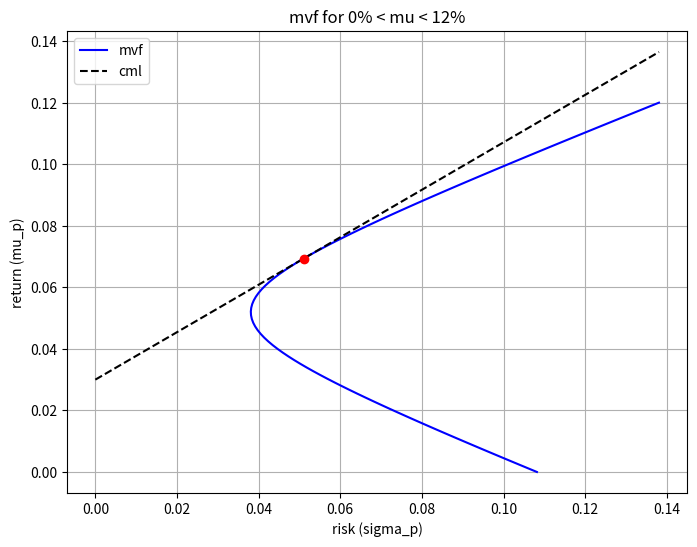

Python code for this plot:
#------------------------------------------#
#     Q7.1: calculating vectors a and b    #
#------------------------------------------#

import numpy as np
import matplotlib.pyplot as plt

# given asset parameters

mu = np.array([0.05, 0.06, 0.03])
sigma = np.array([0.06, 0.08, 0.10])
rho = np.array([[1, 0.95, 0.9], [0.95, 1, 0.8], [0.9, 0.8, 1]])
u = np.ones(3)

# convert correlation matrix to covariance

C = np.outer(sigma, sigma) * rho
C_inv = np.linalg.inv(C)

# build and calculate D

muT_Cinv_mu = mu.T @ C_inv @ mu
muT_Cinv_u = mu.T @ C_inv @ u
uT_Cinv_mu = u.T @ C_inv @ mu
uT_Cinv_u = u.T @ C_inv @ u

D_inv = np.array([[muT_Cinv_mu, muT_Cinv_u], [uT_Cinv_mu, uT_Cinv_u]])
D = np.linalg.inv(D_inv)

# calculate vectors a and b

a = D[0, 0] * (C_inv @ mu) + D[1, 0] * (C_inv @ u)
b = D[0, 1] * (C_inv @ mu) + D[1, 1] * (C_inv @ u)

print("C:", C)
print("\nD:", D)
print("\na:", a)
print("\nb:", b)

#------------------------------------------#
#           Q7.2: MVF at mu = 6%           #
#------------------------------------------#

w_6 = a * 0.06 + b
print("\nw(6%):", w_6)
print(np.dot(w_6, mu))
print(np.sqrt(w_6.T @ C @ w_6))


#------------------------------------------#
#     Q7.3: MVF graph for mu = 0% - 12%    #
#------------------------------------------#

mu_values = np.linspace(0.00,0.12,100)
sigma_values = []

for mu in mu_values:
    w = a * mu + b
    sigma_values.append(np.sqrt(np.dot(np.dot(w.T, C), w)))

sigma_values = np.array(sigma_values)

plt.figure(figsize=(8,6))
plt.plot(sigma_values, mu_values, label='mvf', color='blue')

plt.xlabel('risk (sigma_p)')
plt.ylabel('return (mu_p)')
plt.title("mvf for 0% < mu < 12%")

#------------------------------------------#
#          Q7.4: market portfolio          #
#------------------------------------------#

# given asset parameters

mu = np.array([0.05, 0.06, 0.03])
sigma = np.array([0.06, 0.08, 0.10])
rho = np.array([[1, 0.95, 0.9], [0.95, 1, 0.8], [0.9, 0.8, 1]])
u = np.ones(3)

C = np.outer(sigma, sigma) * rho
C_inv = np.linalg.inv(C)

r_0 = 0.03  # risk-free rate

# calculate market portfolio weights via formula (3.11)

x = mu - r_0 * u
w_m = (np.dot(C_inv, x)) / (np.dot(u.T, np.dot(C_inv, x)))

mu_m = np.dot(w_m.T, mu)
sigma_m = np.sqrt(np.dot(np.dot(w_m.T, C), w_m))

cml = (mu_m - r_0)/ sigma_m  # slope that connects market portfolio to r_0

print(f"\nweights: {w_m}\n")
print(f"\nmu_m: {mu_m*100:.2f}%\n")
print(f"\nsigma_m: {sigma_m*100:.2f}%\n")
print(f"\ncml slope: {cml:.4f}")


# for 7.3
# add market portfolio (red point)
plt.scatter(sigma_m, mu_m, color='red', zorder=5)

# add cml line
sigma_cml = np.linspace(0, max(sigma_values), 100)
mu_cml = r_0 + cml * sigma_cml
plt.plot(sigma_cml, mu_cml, label='cml', color='black', linestyle='--')

plt.grid(True)
plt.legend()
plt.show()
